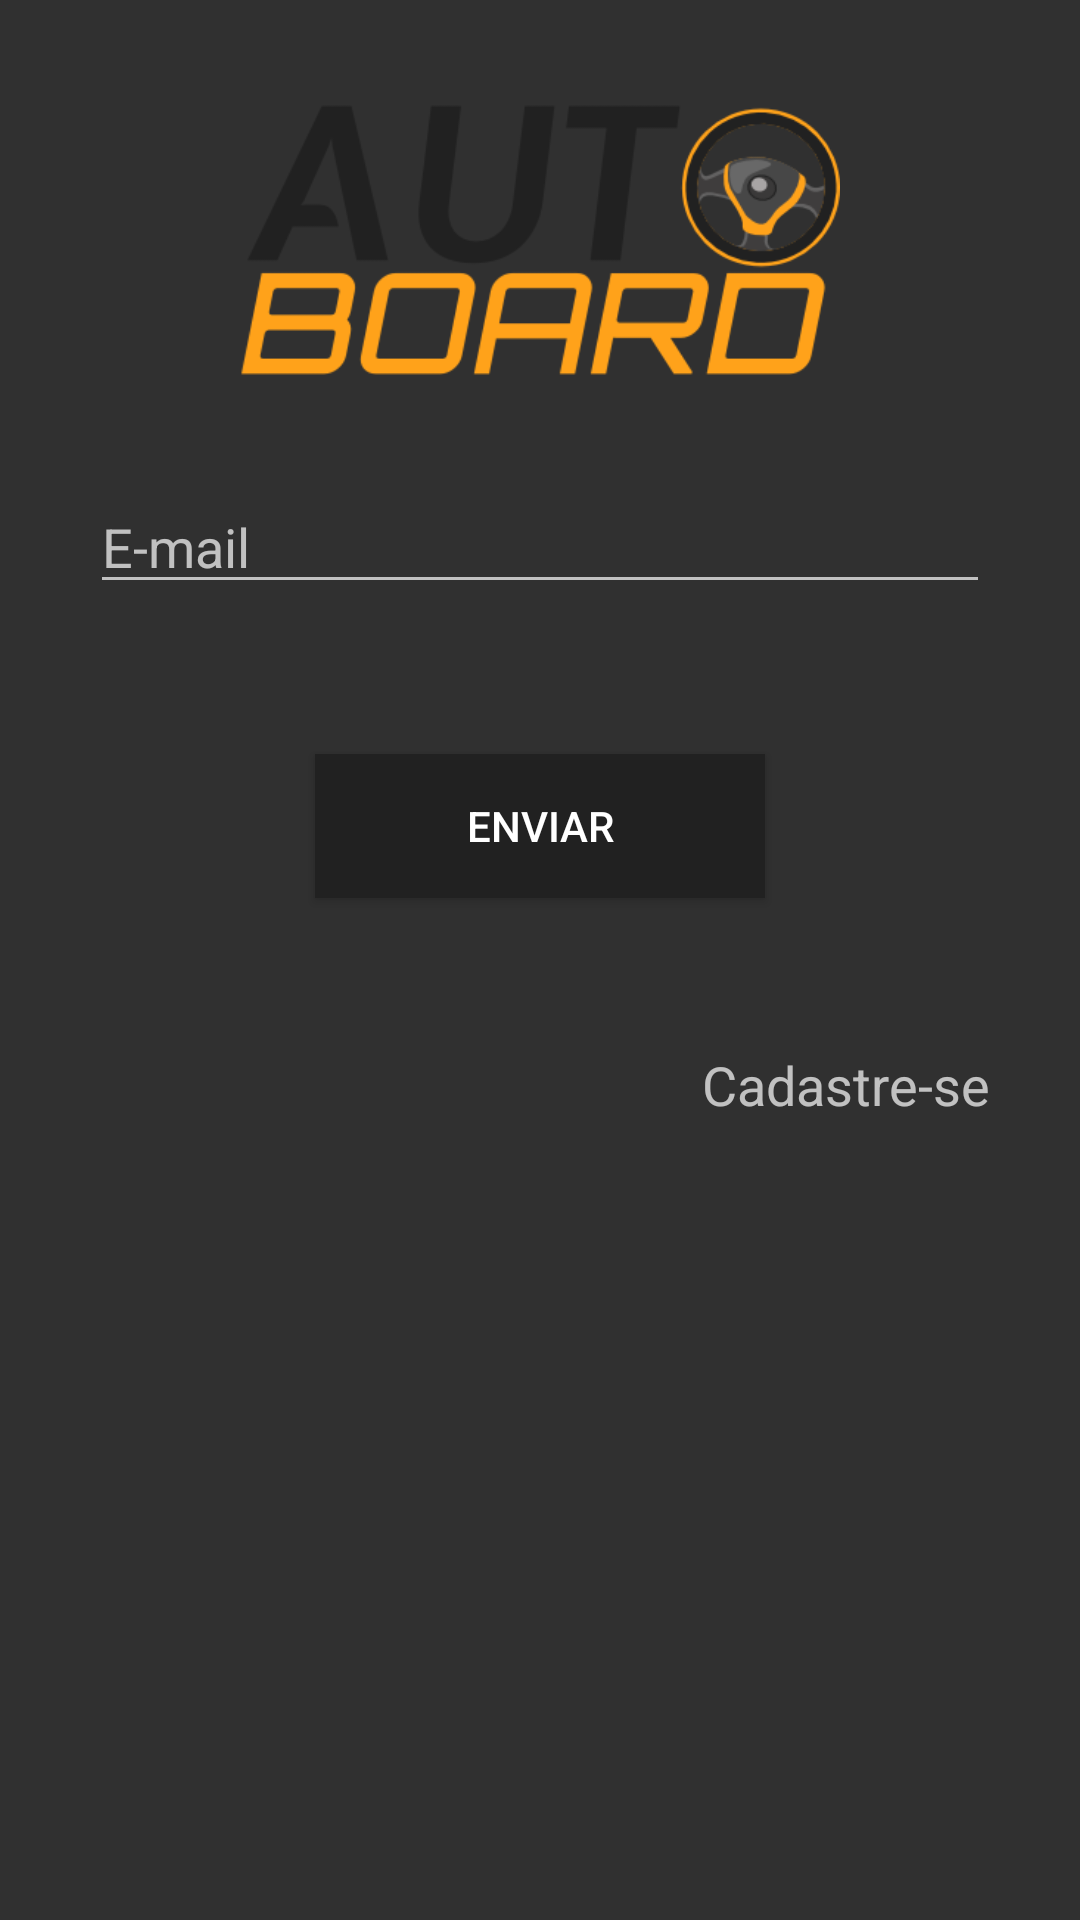

Android layout source for this screen:
<!-- AndroidManifest.xml: application theme AppTheme -->
<!-- res/layout/activity_recover_password.xml -->
<RelativeLayout xmlns:android="http://schemas.android.com/apk/res/android"
    xmlns:tools="http://schemas.android.com/tools" android:layout_width="match_parent"
    android:layout_height="match_parent" android:paddingLeft="@dimen/activity_horizontal_margin"
    android:paddingRight="@dimen/activity_horizontal_margin"
    android:paddingTop="@dimen/activity_vertical_margin"
    android:paddingBottom="@dimen/activity_vertical_margin"
    tools:context="pt.lighthouselabs.obd.reader.activity.RecoverPassword">

    <ImageView
        android:layout_width="200dp"
        android:layout_height="100dp"
        android:id="@+id/imgLogo"
        android:src="@drawable/logo"
        android:layout_alignParentTop="true"
        android:layout_centerHorizontal="true"
        android:layout_marginTop="30dp" />

    <EditText
        android:layout_width="300dp"
        android:layout_height="wrap_content"
        android:inputType="textEmailAddress"
        android:ems="10"
        android:id="@+id/editEmailLogin"
        android:hint="E-mail"
        android:layout_below="@+id/imgLogo"
        android:layout_centerHorizontal="true"
        android:layout_marginTop="30dp" />

    <Button
        android:layout_width="150dp"
        android:layout_height="wrap_content"
        android:text="Enviar"
        android:id="@+id/btEnviar"
        android:background="#212121"
        android:textColor="#ffffff"
        android:layout_below="@+id/editEmailLogin"
        android:layout_centerHorizontal="true"
        android:layout_marginTop="50dp" />

    <TextView
        android:layout_width="wrap_content"
        android:layout_height="wrap_content"
        android:textAppearance="?android:attr/textAppearanceMedium"
        android:text="Cadastre-se"
        android:id="@+id/txtCadastrar"
        android:layout_gravity="right|top"
        android:clickable="true"
        android:layout_below="@+id/btEnviar"
        android:layout_alignRight="@+id/editEmailLogin"
        android:layout_alignEnd="@+id/editEmailLogin"
        android:layout_marginTop="50dp"
        android:onClick="abrirCadastrar"/>

</RelativeLayout>
<!-- resources referenced by this layout -->
<resources>
  <!-- drawable logo: png bitmap (drawable-hdpi, 19787 bytes) -->
  <style name="AppTheme" parent="Theme.AppCompat">
      
    </style>
</resources>
